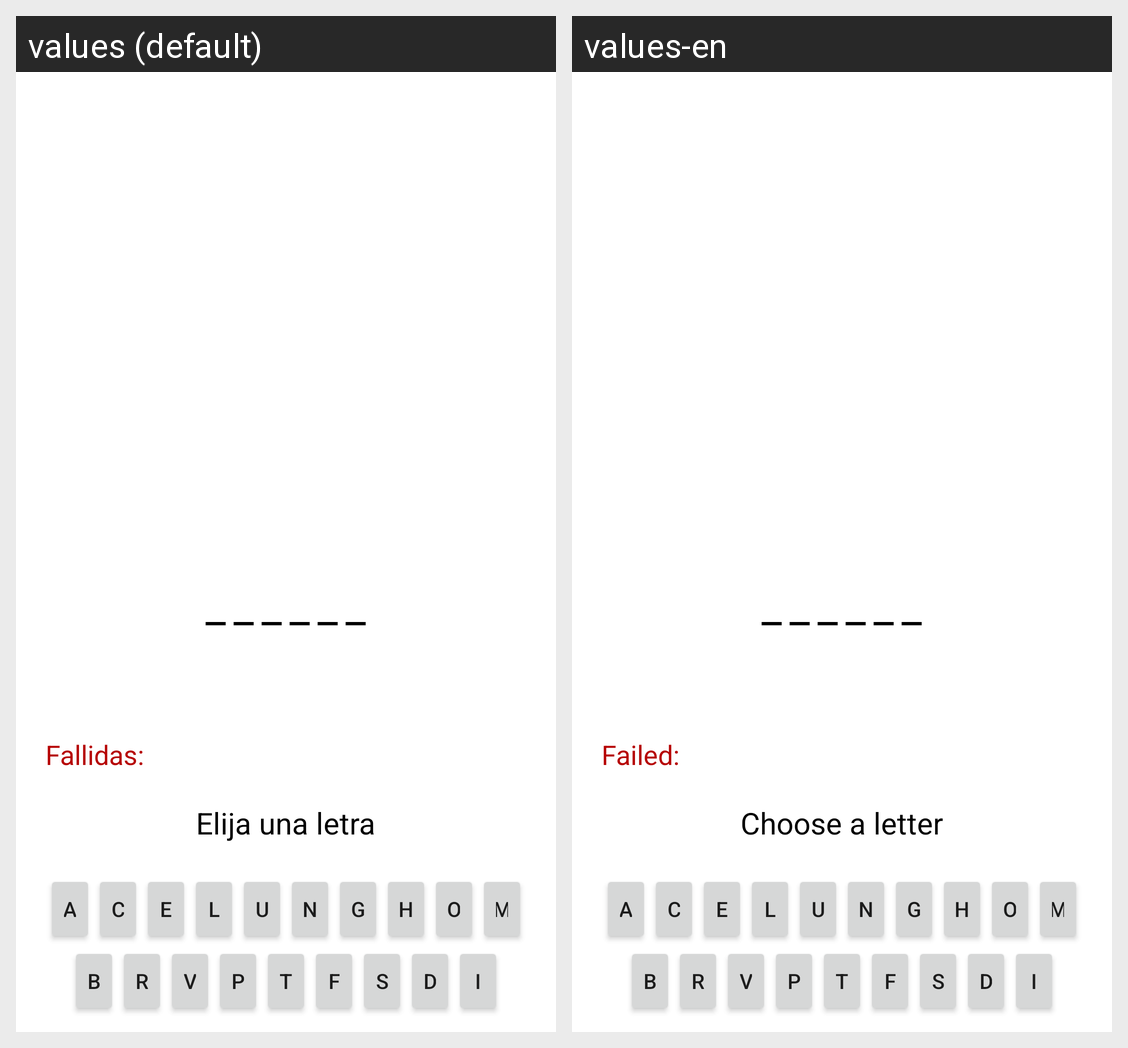

The Android screen above is rendered under two locales of the same app. Produce the string resources it draws, with the default and per-locale values.
Android screen res/layout/activity_pantalla_juego.xml rendered under 2 locales, left to right: values (default), values-en. Device: Nexus 5 (rendered at 1080×1920; each locale shown at half size, 540×960, under a caption strip naming it); theme AppTheme.
Strings drawn on this screen, with the default value and each locale's value (text and hints the layout hard-codes, and strings that could not be matched under every locale, appear in the picture but are not listed):

fallidas
  values: Fallidas:
  values-en: Failed:

elegir_letra
  values: Elija una letra
  values-en: Choose a letter

a
  values: a
  values-en: a

c
  values: c
  values-en: c

e
  values: e
  values-en: e

l
  values: l
  values-en: l

u
  values: u
  values-en: u

n
  values: n
  values-en: n

g
  values: g
  values-en: g

h
  values: h
  values-en: h

o
  values: o
  values-en: o

m
  values: m
  values-en: m

b
  values: b
  values-en: b

r
  values: r
  values-en: r

v
  values: v
  values-en: v

p
  values: p
  values-en: p

t
  values: t
  values-en: t

f
  values: f
  values-en: f

s
  values: s
  values-en: s

d
  values: d
  values-en: d

i
  values: i
  values-en: i

guion
  values: _
  values-en: _
